The GitHub repository zach-merritt/weedeater contains a labelled image folder "data_for_modeling" with 5 categories: dirt, marigold, morning glory, pea, radish. Examples follow, each with its label.

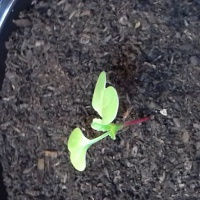
Label: radish

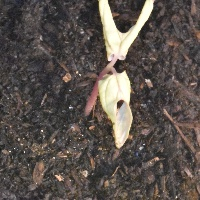
Label: morning glory

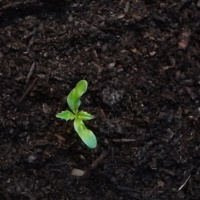
Label: marigold

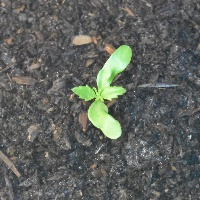
Label: marigold

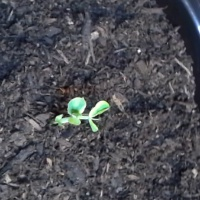
Label: pea

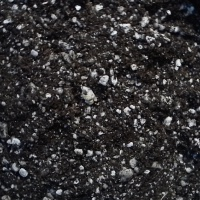
Label: dirt
